4-way image classification set "RLD_Dataset_Split" from GitHub (kevoctavian/ProgramRLD); label vocabulary: bacterial blight, healthy, rice blast, tungro.

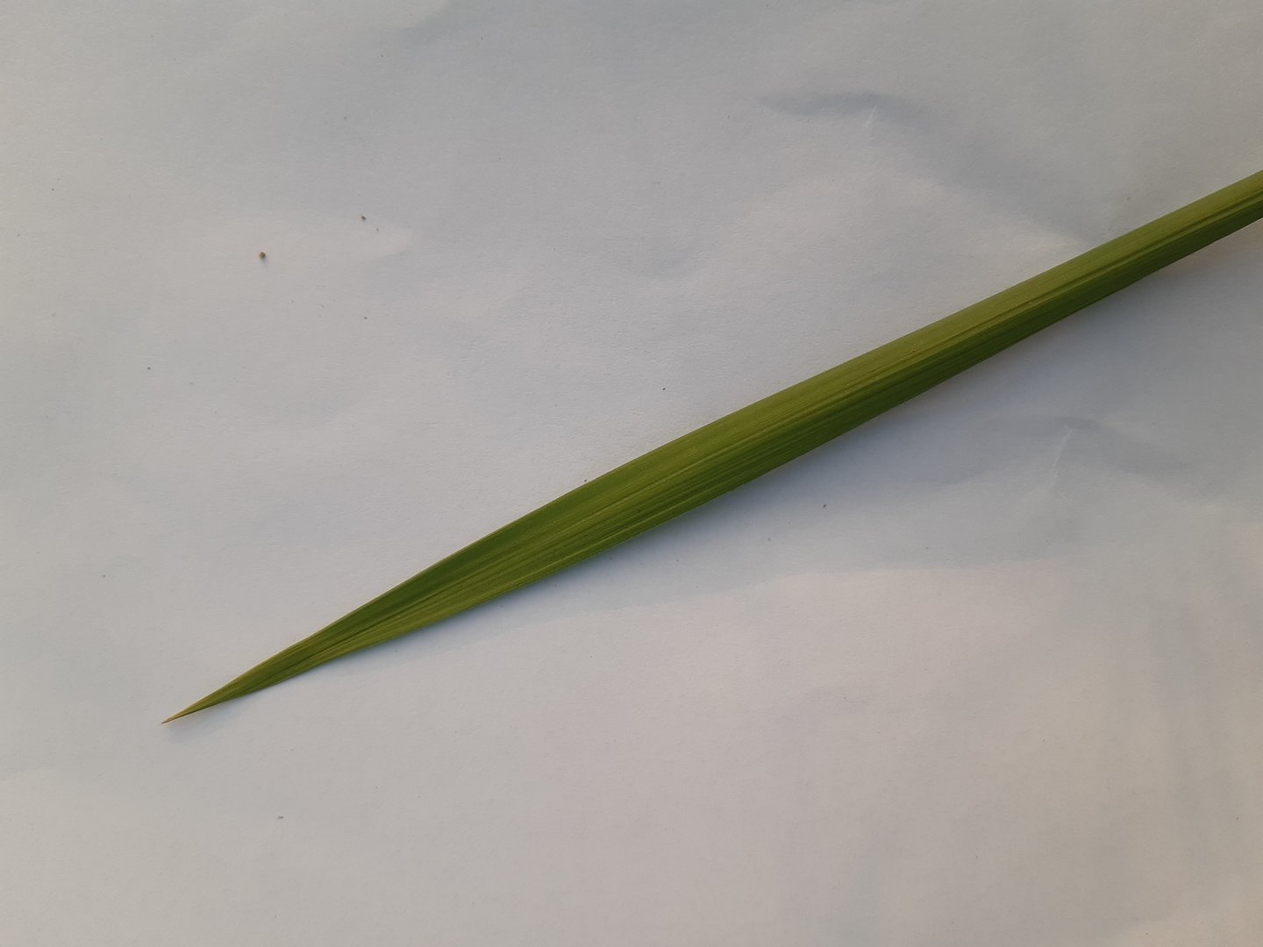
Label: healthy

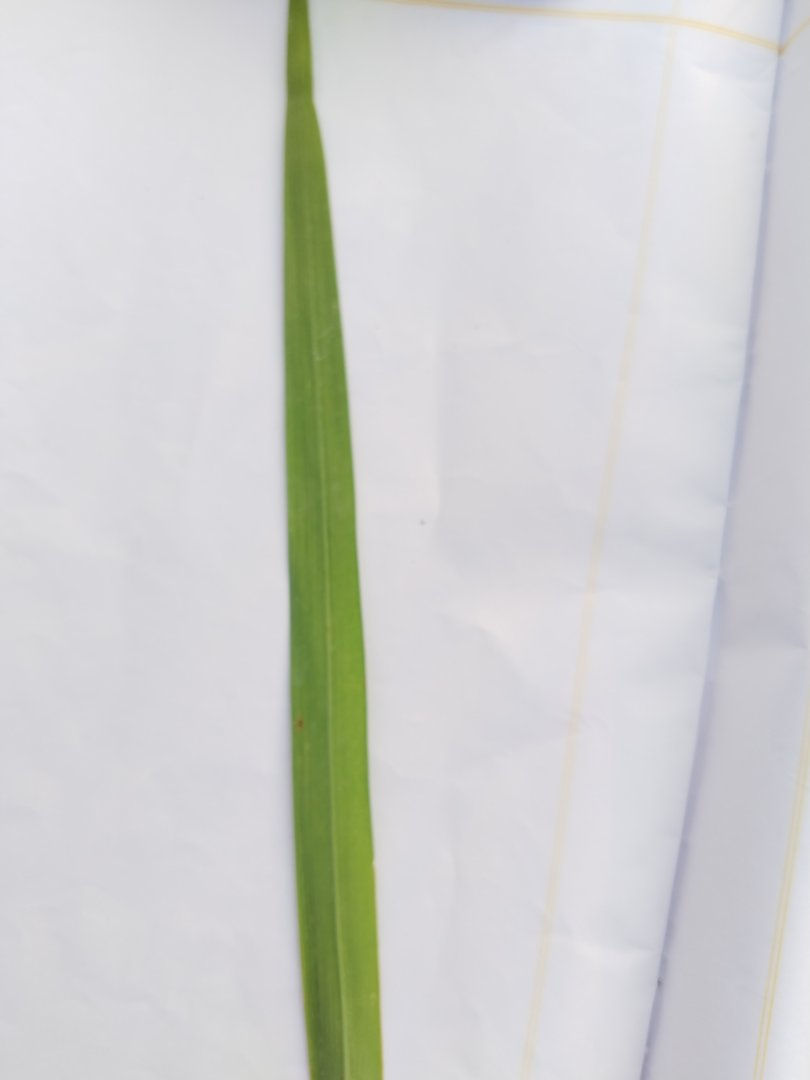
Label: rice blast

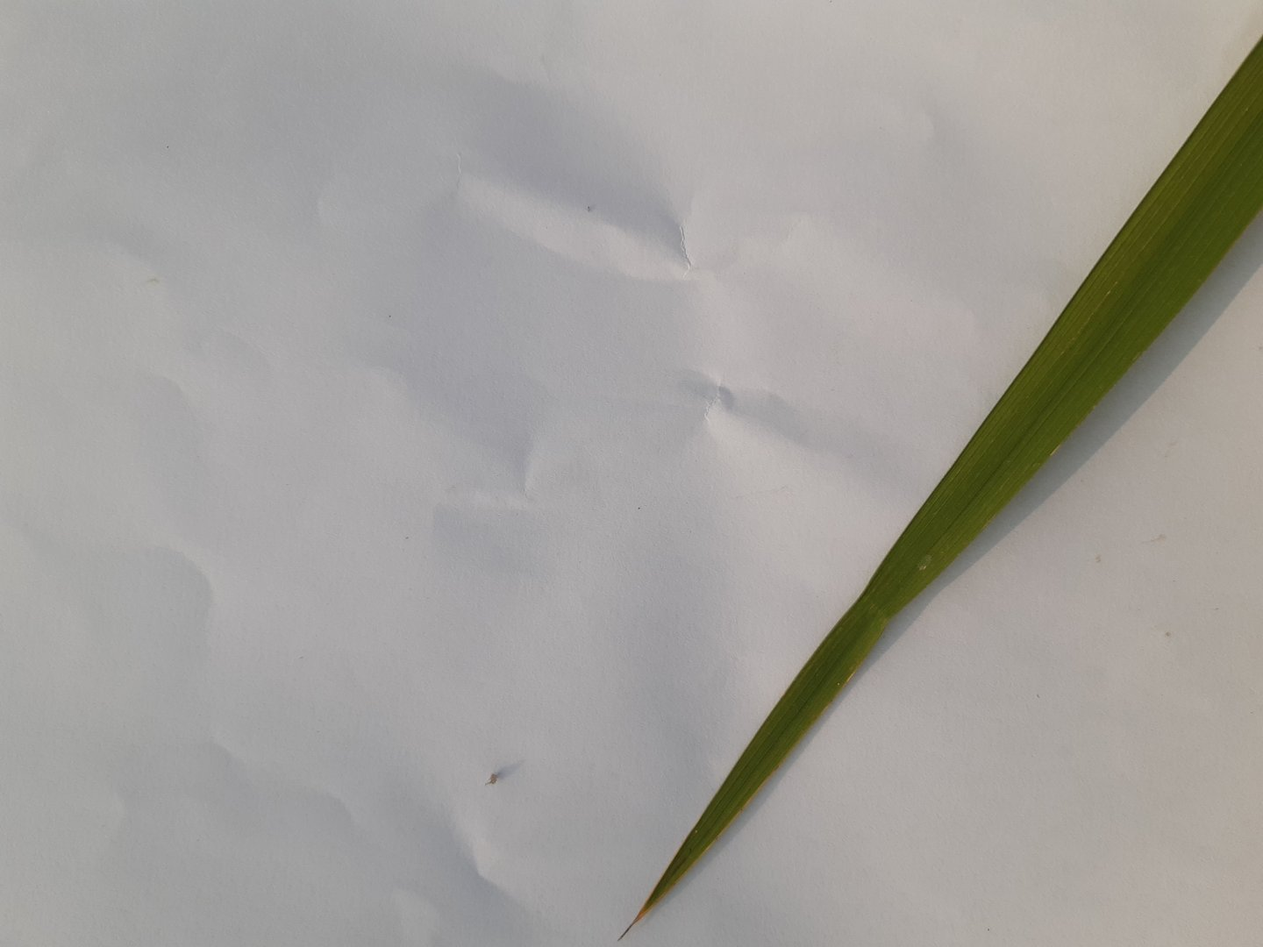
Label: healthy

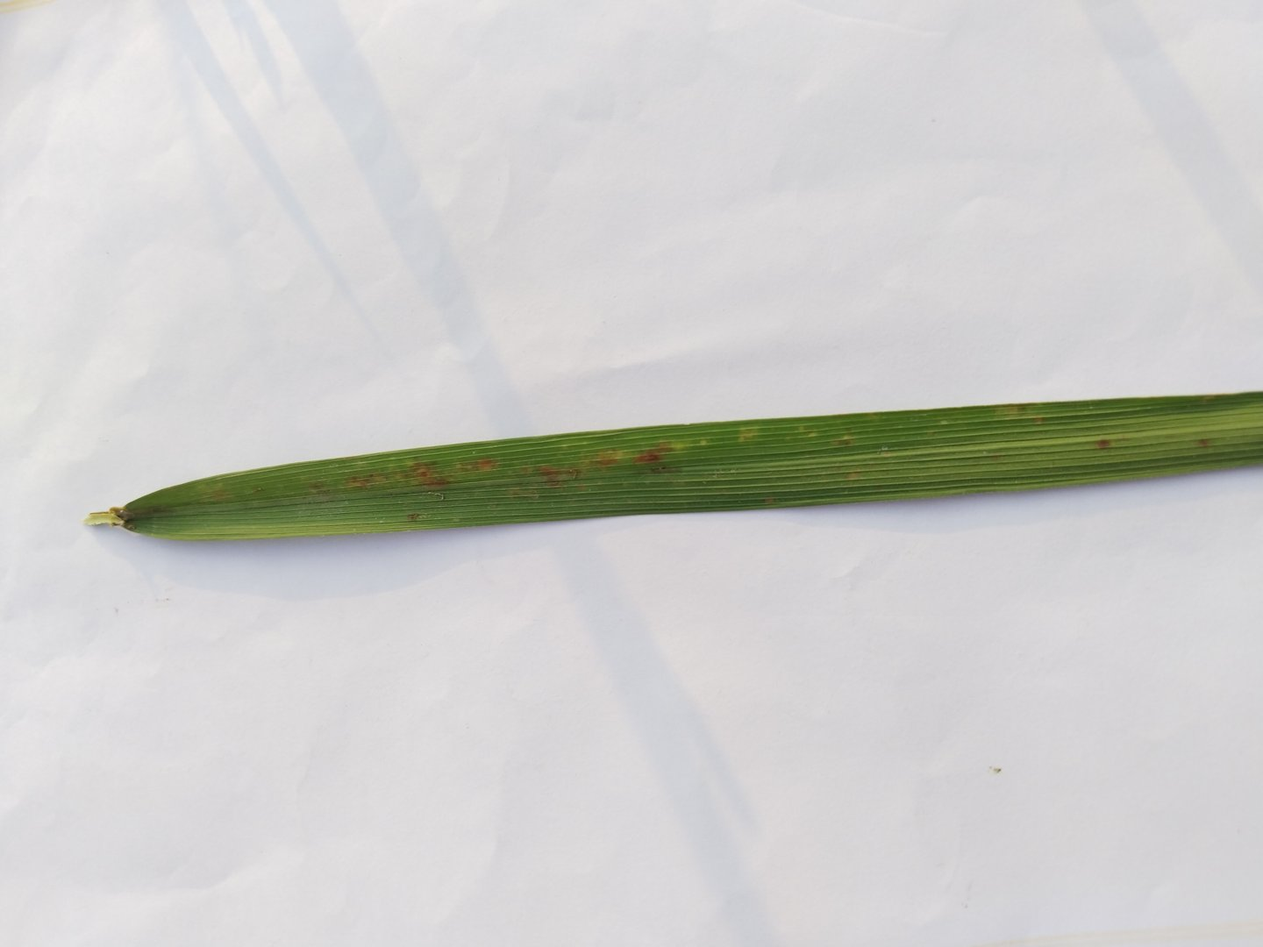
Label: rice blast

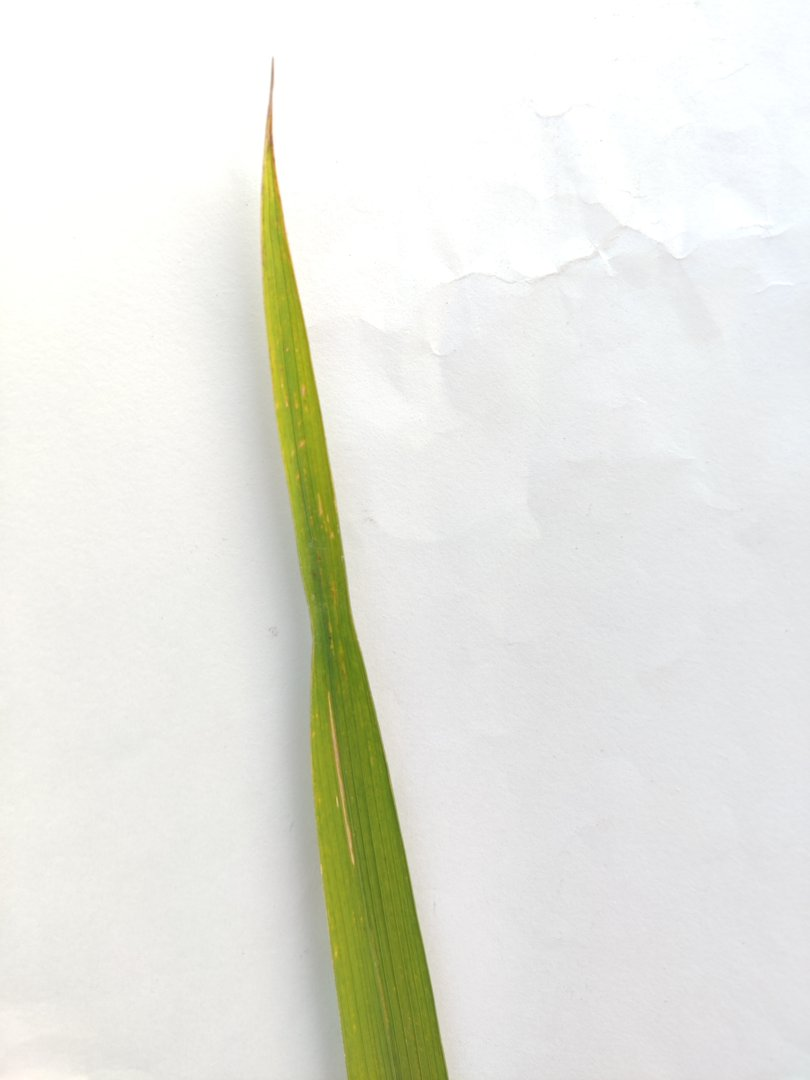
Label: tungro

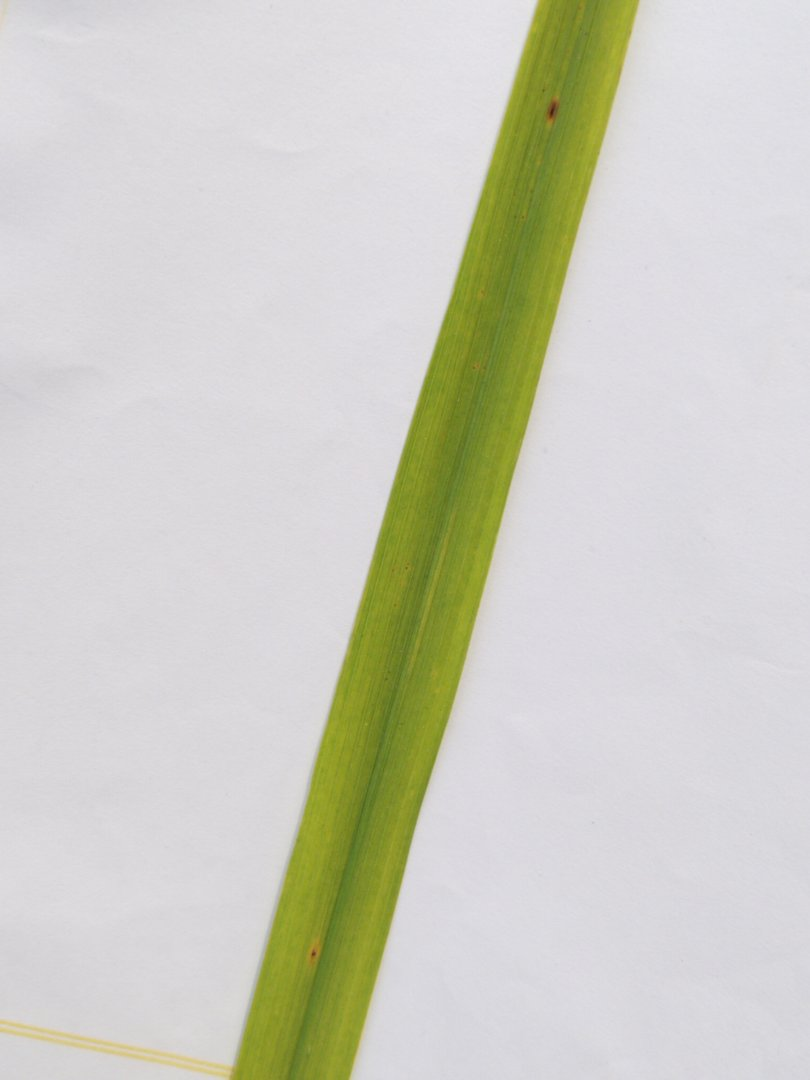
Label: rice blast
